Image classification data set "Dataset" (NikitaDas1998/Agro_AI on GitHub). Class labels (4): black rot, esca, healthy, leaf blight.

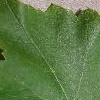
Label: healthy

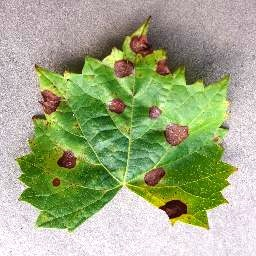
Label: black rot

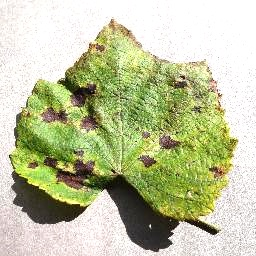
Label: leaf blight

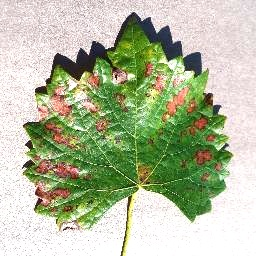
Label: esca

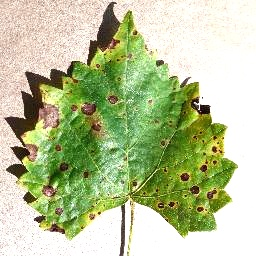
Label: black rot

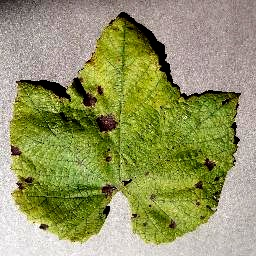
Label: leaf blight
